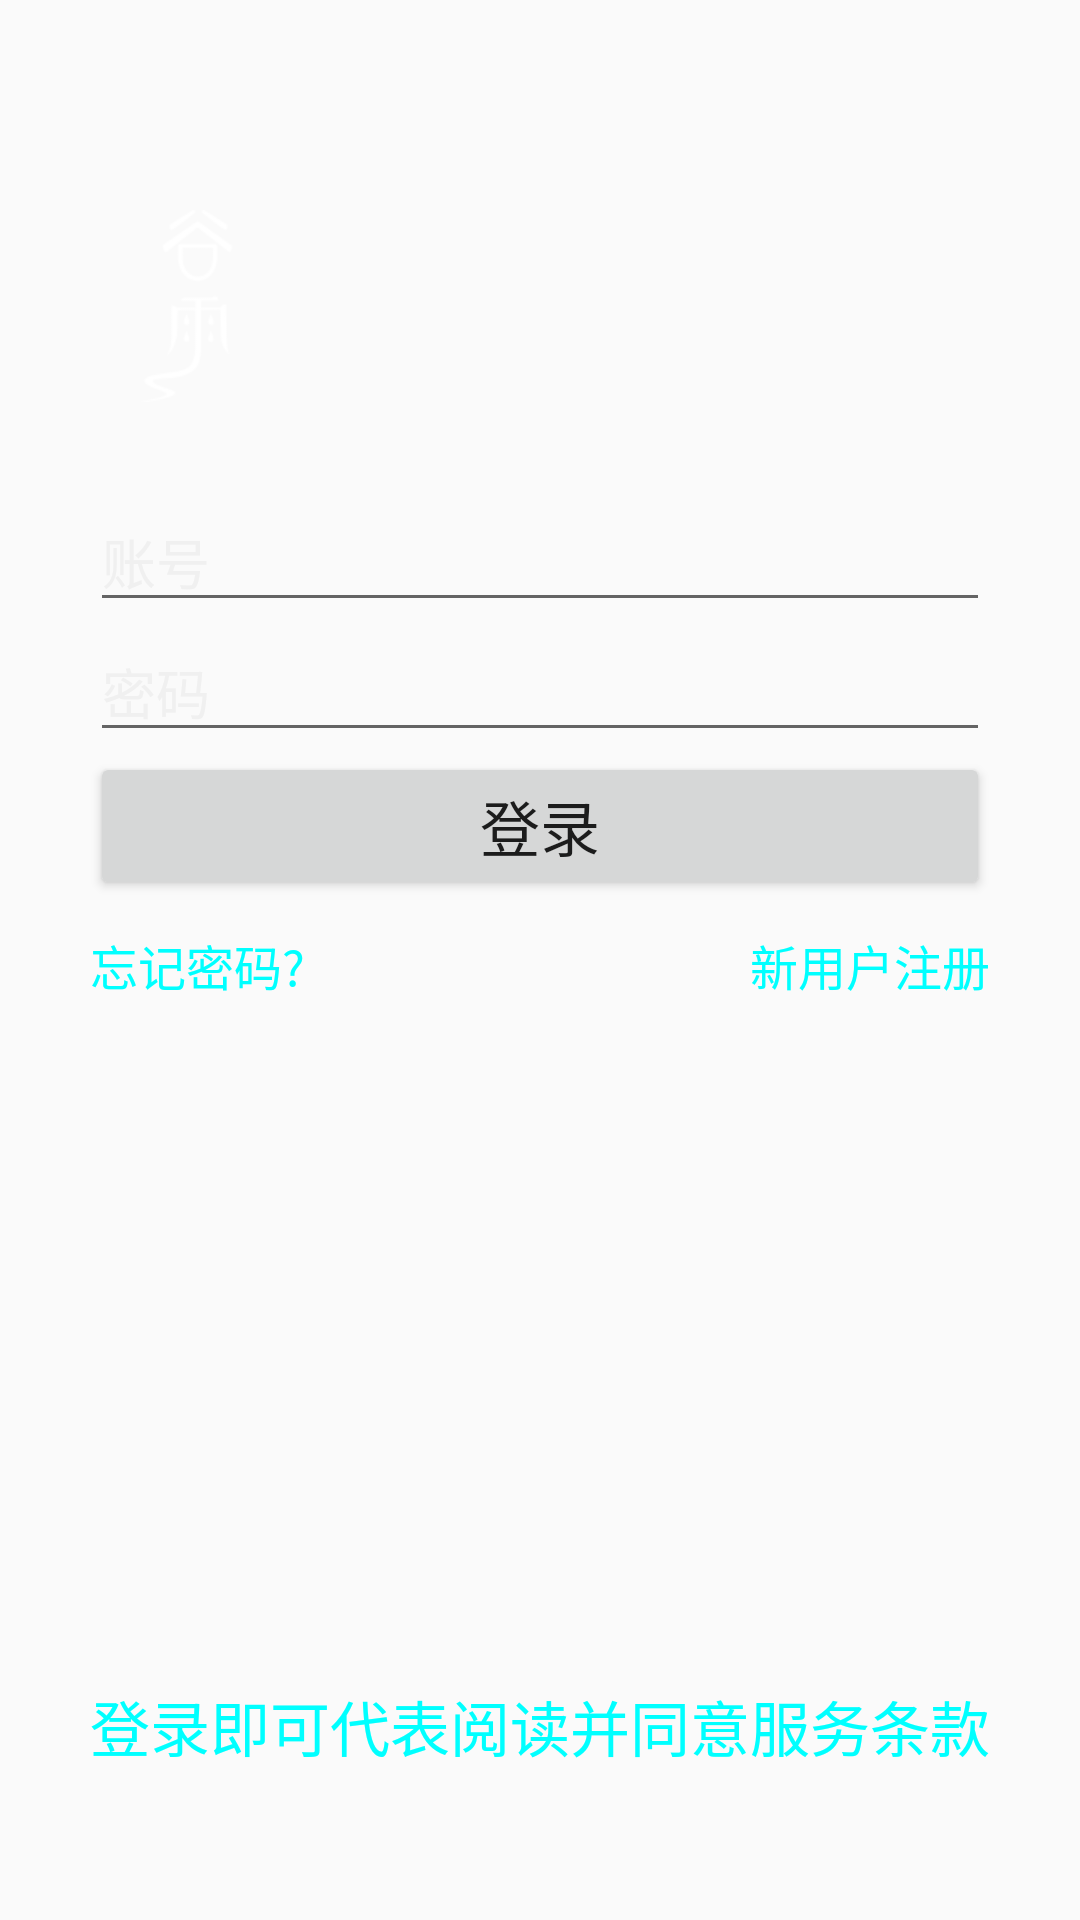

Layout XML and referenced resources for this Android screen:
<!-- AndroidManifest.xml: application theme AppTheme -->
<!-- res/layout/activity_login.xml -->
<?xml version="1.0" encoding="utf-8"?>
<RelativeLayout
    xmlns:android="http://schemas.android.com/apk/res/android"
    xmlns:app="http://schemas.android.com/apk/res-auto"
    xmlns:tools="http://schemas.android.com/tools"
    android:layout_width="match_parent"
    android:layout_height="match_parent"
    android:background="@mipmap/bg_login"
    tools:context=".Activity.LoginActivity">

    <LinearLayout
        android:layout_width="match_parent"
        android:layout_height="wrap_content"
        android:padding="30dp"
        android:orientation="vertical">

        <TextView
            android:drawableLeft="@mipmap/guyu"
            android:layout_width="wrap_content"
            android:layout_height="wrap_content"
            android:text=""
            android:layout_marginTop="40dp"
            android:textColor="#F0F0F0"
            android:textSize="40sp"/>

        <EditText
            android:id="@+id/et_account"
            android:layout_width="match_parent"
            android:hint="账号"
            android:layout_marginTop="30dp"
            android:outlineSpotShadowColor="#F0F0F0"
            android:textColorLink="#F0F0F0"
            android:theme="@style/AppTheme"
            android:textColorHint="#F0F0F0"
            android:layout_height="match_parent" />

        <EditText
            android:id="@+id/et_password"
            android:layout_width="match_parent"
            android:hint="密码"
            android:textColorHint="#F0F0F0"
            android:password="true"
            android:layout_height="match_parent"/>

        <Button
            android:id="@+id/bt_login"
            android:layout_width="match_parent"
            android:layout_height="wrap_content"
            android:text="登录"
            android:textSize="20sp"/>

        <RelativeLayout
            android:layout_width="match_parent"
            android:layout_height="wrap_content"
            android:layout_marginTop="10dp">

            <TextView
                android:id="@+id/tv_updatepwd"
                android:layout_width="wrap_content"
                android:layout_height="wrap_content"
                android:text="忘记密码?"
                android:textColor="#00FFFF"
                android:textSize="16sp" />

            <TextView
                android:id="@+id/tv_addNewUser"
                android:layout_width="wrap_content"
                android:layout_height="wrap_content"
                android:text="新用户注册"
                android:layout_alignParentRight="true"
                android:textColor="#00FFFF"
                android:textSize="16sp" />

        </RelativeLayout>

    </LinearLayout>

    <TextView
        android:layout_width="wrap_content"
        android:layout_height="wrap_content"
        android:text="登录即可代表阅读并同意服务条款"
        android:textSize="20sp"
        android:textColor="#00FFFF"
        android:layout_centerHorizontal="true"
        android:layout_alignParentBottom="true"
        android:layout_marginBottom="50dp"/>

</RelativeLayout>
<!-- resources referenced by this layout -->
<resources>
  <!-- mipmap guyu: png bitmap (mipmap-xhdpi, 1936 bytes) -->
  <style name="AppTheme" parent="Theme.AppCompat.Light.DarkActionBar">
          
          <item name="colorPrimary">@color/colorPrimary</item>
          <item name="colorPrimaryDark">@color/colorPrimaryDark</item>
          <item name="colorAccent">@color/colorAccent</item>
      </style>
  <color name="colorPrimary">#6200EE</color>
  <color name="colorPrimaryDark">#3700B3</color>
  <color name="colorAccent">#03DAC5</color>
</resources>
